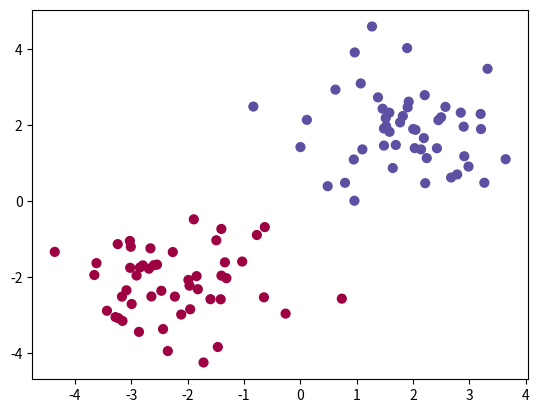

Here is the Python script that generated this plot:
# -*- coding: utf-8 -*-
"""
Created on Tue Mar 21 10:18:04 2017

[redacted]
"""

import numpy as np
import matplotlib.pyplot as plt

np.random.seed(12)

iterations = 50

X1 = np.zeros((2*iterations,2))
y = []

loop = range(0,iterations)

for i in loop:
    X1[i] = np.random.normal(2,0.9,2)
    y.append(1)
    
for i in loop:
    X1[i + iterations] = np.random.normal(-2,0.9,2)
    y.append(0)
    
plt.scatter(X1[:,0], X1[:,1], s=40, c=y, cmap=plt.cm.Spectral)

###############################################################

W1 = np.random.rand(3,2)
W2 = np.random.rand(1,3)
b1 = np.random.rand(1,3)
b2 = np.random.rand()
out = np.zeros((2*iterations))

# forward-pass of a 2-layer neural network:
f = lambda x: 1.0/(1.0 + np.exp(-x)) # activation function (use sigmoid)
for i in loop:
     x = X1[i] # random input vector of two numbers (2x1)
     h1 = f(np.dot(W1, x) + b1) # calculate first hidden layer activations (2x1)
     out[i] = np.dot(W2, np.transpose(h1)) + b2 # output neuron (2x1)
     
for i in loop:
     x = X1[iterations + i] # random input vector of two numbers (2x1)
     h1 = f(np.dot(W1, x) + b1) # calculate first hidden layer activations (2x1)
     out[iterations + i] = np.transpose(np.dot(W2, np.transpose(h1)) + b2) # output neuron (2x1)

